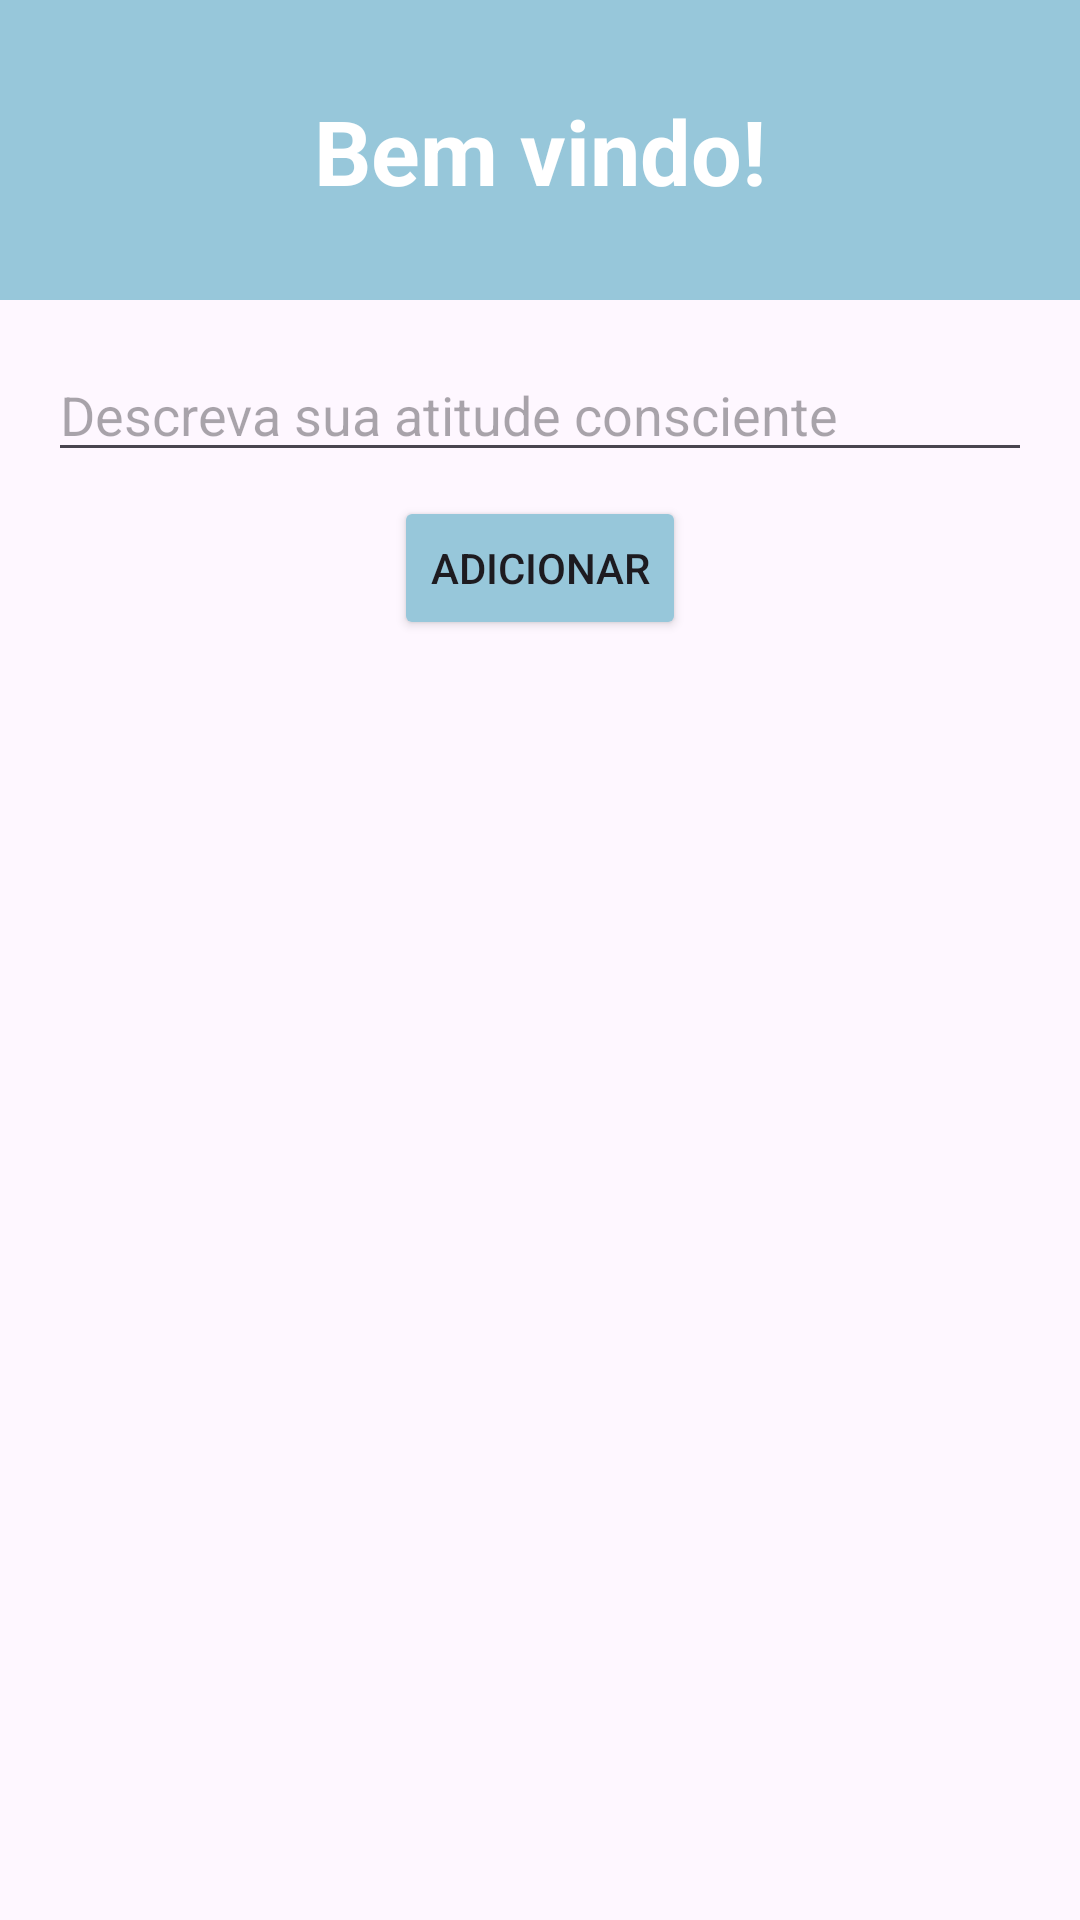

Write the Android layout XML for this screen, with the resource values it uses.
<!-- AndroidManifest.xml: application theme Theme.EcoSmart -->
<!-- res/layout/activity_perfil.xml -->
<androidx.constraintlayout.widget.ConstraintLayout
    xmlns:android="http://schemas.android.com/apk/res/android"
    xmlns:app="http://schemas.android.com/apk/res-auto"
    android:layout_width="match_parent"
    android:layout_height="match_parent">

    <View
        android:id="@+id/topBar"
        android:layout_width="0dp"
        android:layout_height="100dp"
        android:background="@color/azul_clarinho"
        app:layout_constraintEnd_toEndOf="parent"
        app:layout_constraintStart_toStartOf="parent"
        app:layout_constraintTop_toTopOf="parent" />

    <ImageButton
        android:id="@+id/backButton"
        android:layout_width="68dp"
        android:layout_height="65dp"
        android:layout_marginStart="16dp"
        android:layout_marginTop="16dp"
        android:background="?android:attr/selectableItemBackgroundBorderless"
        android:src="@drawable/seta_esquerda"
        app:layout_constraintStart_toStartOf="parent"
        app:layout_constraintTop_toTopOf="@id/topBar" />

    <TextView
        android:id="@+id/titulo"
        android:layout_width="wrap_content"
        android:layout_height="wrap_content"
        android:layout_marginStart="16dp"
        android:layout_marginEnd="16dp"
        android:text="Bem vindo!"
        android:textColor="@color/white"
        android:textSize="30sp"
        android:textStyle="bold"
        app:layout_constraintBottom_toBottomOf="@id/topBar"
        app:layout_constraintEnd_toEndOf="parent"
        app:layout_constraintStart_toStartOf="parent"
        app:layout_constraintTop_toTopOf="@id/topBar" />

    <EditText
        android:id="@+id/descricaoEditText"
        android:layout_width="0dp"
        android:layout_height="wrap_content"
        android:hint="Descreva sua atitude consciente"
        android:layout_margin="16dp"
        app:layout_constraintTop_toBottomOf="@id/topBar"
        app:layout_constraintStart_toStartOf="parent"
        app:layout_constraintEnd_toEndOf="parent" />

    <Button
        android:id="@+id/addButton"
        android:layout_width="wrap_content"
        android:layout_height="wrap_content"
        android:text="Adicionar"
        android:backgroundTint="@color/azul_clarinho"
        app:layout_constraintStart_toStartOf="parent"
        app:layout_constraintEnd_toEndOf="parent"
        app:layout_constraintTop_toBottomOf="@id/descricaoEditText"
        android:layout_marginTop="8dp" />

    <androidx.recyclerview.widget.RecyclerView
        android:id="@+id/atitudesRecyclerView"
        android:layout_width="0dp"
        android:layout_height="0dp"
        android:layout_marginTop="16dp"
        app:layout_constraintTop_toBottomOf="@id/addButton"
        app:layout_constraintStart_toStartOf="parent"
        app:layout_constraintEnd_toEndOf="parent"
        app:layout_constraintBottom_toBottomOf="parent" />

</androidx.constraintlayout.widget.ConstraintLayout>
<!-- resources referenced by this layout -->
<resources>
  <color name="azul_clarinho">#97c7da</color>
  <color name="white">#FFFFFFFF</color>
  <style name="Theme.EcoSmart" parent="Base.Theme.EcoSmart" />
  <style name="Base.Theme.EcoSmart" parent="Theme.Material3.DayNight.NoActionBar">
          
          
      </style>
</resources>
